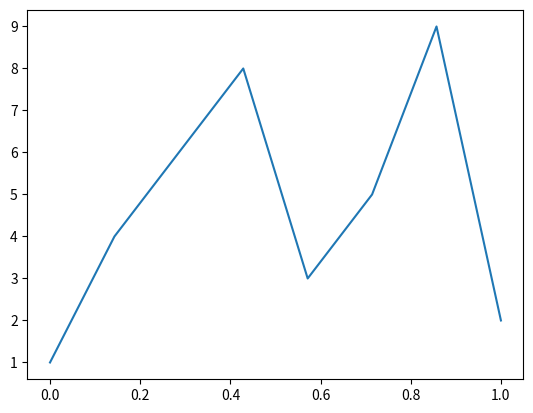
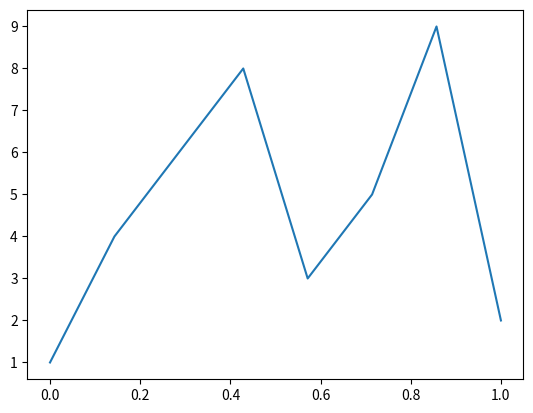

These charts were generated, in order, by the following Python code:
import matplotlib.pyplot as plt
import numpy as np

datax = np.linspace(0, 1, 8)
datay = [1, 4, 6, 8, 3, 5, 9, 2]

plt.figure(1)
plt.plot(datax, datay)

plt.figure(2)
plt.plot(datax, datay)
plt.show()